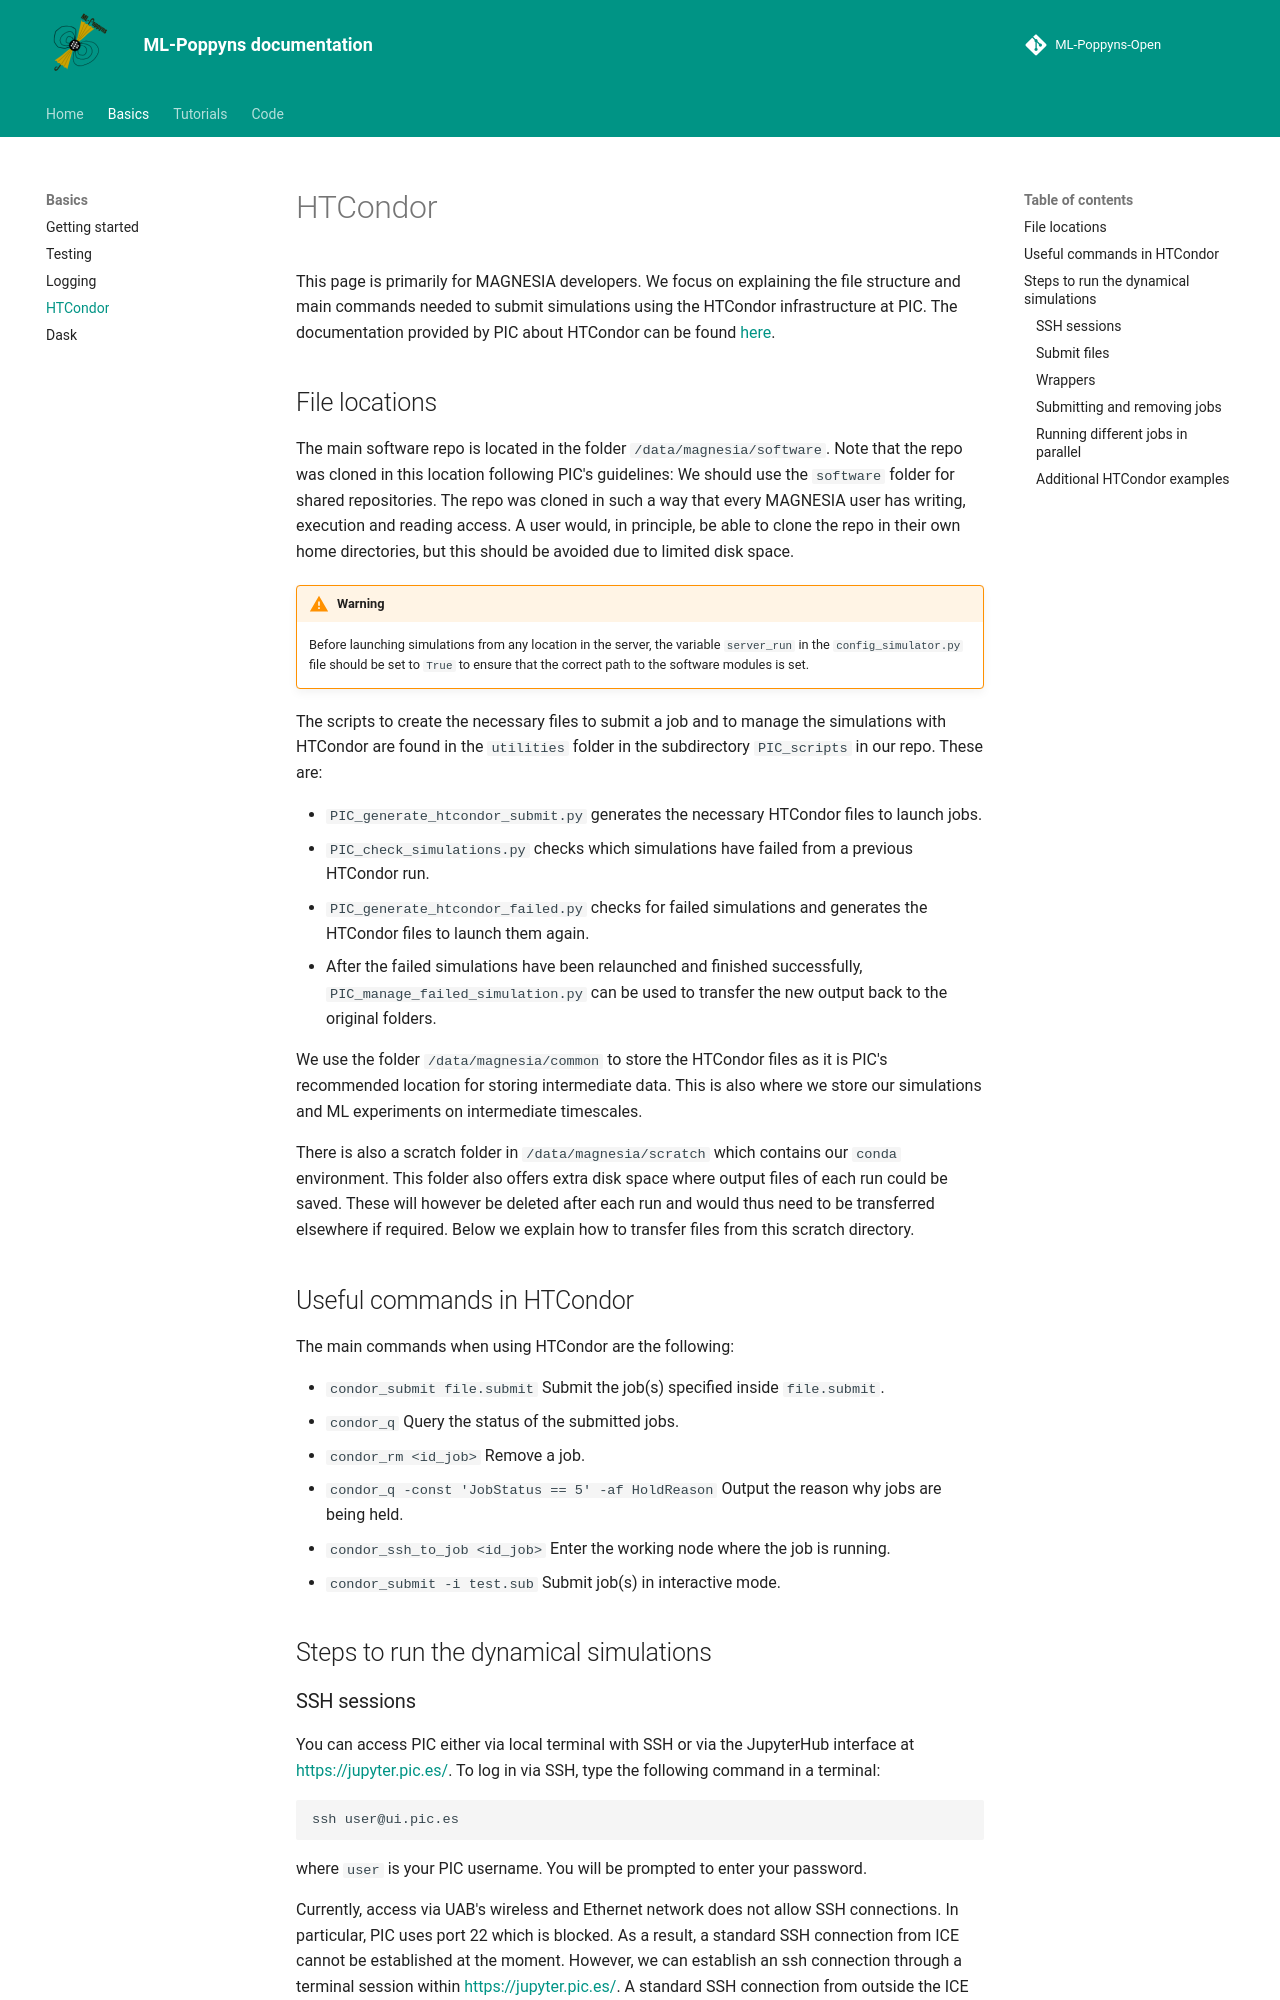

repository: ice-csic-astroexotic/ML-Poppyns-Open · page: basics/HTCondor/index.html · generator: mkdocs

# HTCondor

This page is primarily for MAGNESIA developers. We focus on explaining the file structure and main commands needed to
submit simulations using the HTCondor infrastructure at PIC. The documentation provided by PIC about HTCondor can be 
found [here](https://pwiki.pic.es/index.php?title=HTCondor_User_Guide).

## File locations

The main software repo is located in the folder `/data/magnesia/software`. Note that the repo was cloned in this 
location following PIC's guidelines: We should use the `software` folder for shared repositories. 
The repo was cloned in such a way that every MAGNESIA user has writing, execution and reading access. A user would, in
principle, be able to clone the repo in their own home directories, but this should be avoided due to limited disk 
space. 

!!! warning
    
    Before launching simulations from any location in the server, the variable `server_run` in the
    `config_simulator.py` file should be set to `True` to ensure that the correct path to the software modules is 
    set.

The scripts to create the necessary files to submit a job and to manage the simulations with HTCondor are found in the
`utilities` folder in the subdirectory `PIC_scripts` in our repo. These are:

* `PIC_generate_htcondor_submit.py` generates the necessary HTCondor files to launch jobs.
* `PIC_check_simulations.py` checks which simulations have failed from a previous HTCondor run.
* `PIC_generate_htcondor_failed.py` checks for failed simulations and generates the HTCondor files to launch them again.
* After the failed simulations have been relaunched and finished successfully, `PIC_manage_failed_simulation.py` can be
used to transfer the new output back to the original folders.

We use the folder `/data/magnesia/common` to store the HTCondor files as it is PIC's recommended location for 
storing intermediate data. This is also where we store our simulations and ML experiments on intermediate timescales. 

There is also a scratch folder in `/data/magnesia/scratch` which contains our `conda` environment. This folder also 
offers extra disk space where output files of each run could be saved. These will however be deleted after each run 
and would thus need to be transferred elsewhere if required. Below we explain how to transfer files from this scratch
directory.


## Useful commands in HTCondor

The main commands when using HTCondor are the following:

* `condor_submit file.submit`  Submit the job(s) specified inside `file.submit`.
* `condor_q`  Query the status of the submitted jobs.
* `condor_rm <id_job>`   Remove a job.
* `condor_q -const 'JobStatus == 5' -af HoldReason`  Output the reason why jobs are being held.
* `condor_ssh_to_job <id_job>`  Enter the working node where the job is running.
* `condor_submit -i test.sub`  Submit job(s) in interactive mode.


## Steps to run the dynamical simulations
